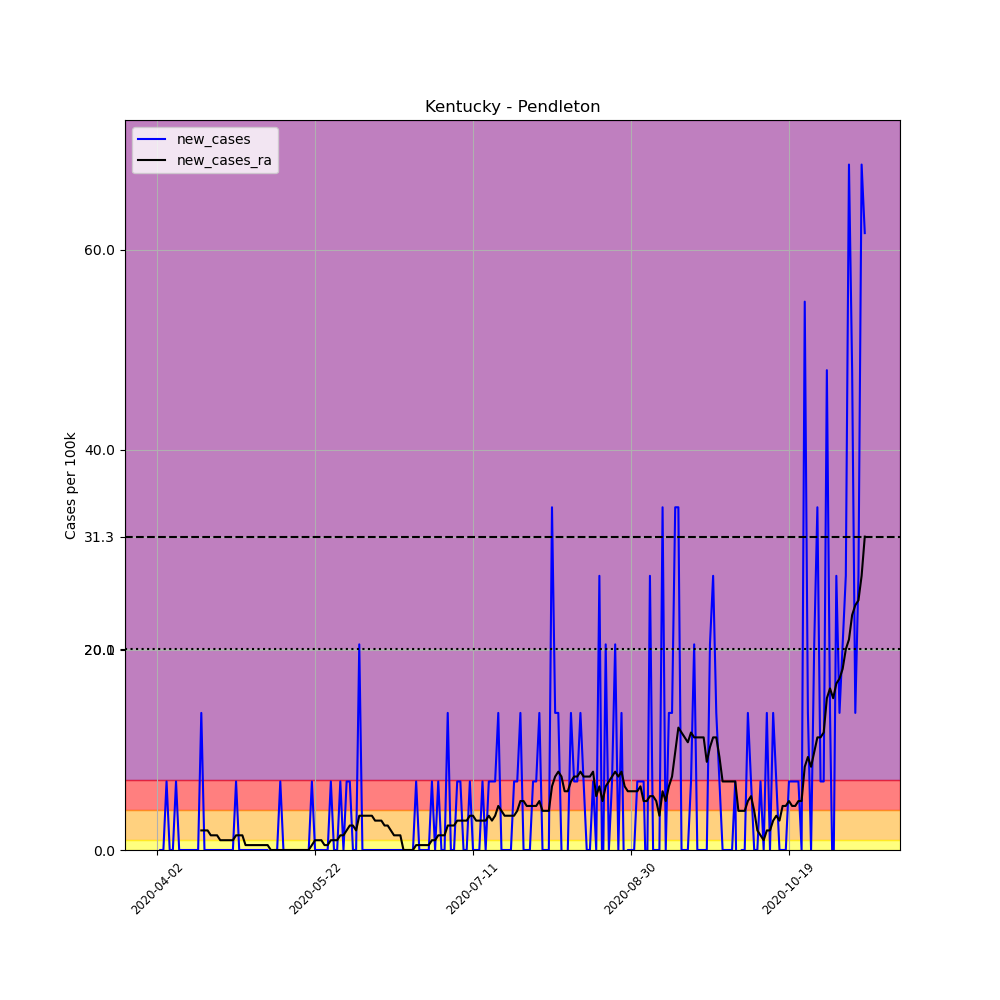

Data behind this chart, as committed beside it:
, date, county, state, fips, cases, deaths, COUNTY, STNAME, CTYNAME, POPESTIMATE2019, per_100k, new_cases, new_cases_ra
523382, 2020-04-02, Pendleton, Kentucky, 21191, 1, 0, 191, Kentucky, Pendleton, 14590, 6.854, , 
523383, 2020-04-03, Pendleton, Kentucky, 21191, 1, 0, 191, Kentucky, Pendleton, 14590, 6.854, 0.0, 
523384, 2020-04-04, Pendleton, Kentucky, 21191, 1, 0, 191, Kentucky, Pendleton, 14590, 6.854, 0.0, 
523385, 2020-04-05, Pendleton, Kentucky, 21191, 2, 0, 191, Kentucky, Pendleton, 14590, 13.71, 6.854, 
523386, 2020-04-06, Pendleton, Kentucky, 21191, 2, 0, 191, Kentucky, Pendleton, 14590, 13.71, 0.0, 
523387, 2020-04-07, Pendleton, Kentucky, 21191, 2, 0, 191, Kentucky, Pendleton, 14590, 13.71, 0.0, 
523388, 2020-04-08, Pendleton, Kentucky, 21191, 3, 0, 191, Kentucky, Pendleton, 14590, 20.56, 6.854, 
523389, 2020-04-09, Pendleton, Kentucky, 21191, 3, 0, 191, Kentucky, Pendleton, 14590, 20.56, 0.0, 
523390, 2020-04-10, Pendleton, Kentucky, 21191, 3, 0, 191, Kentucky, Pendleton, 14590, 20.56, 0.0, 
523391, 2020-04-11, Pendleton, Kentucky, 21191, 3, 0, 191, Kentucky, Pendleton, 14590, 20.56, 0.0, 
523392, 2020-04-12, Pendleton, Kentucky, 21191, 3, 0, 191, Kentucky, Pendleton, 14590, 20.56, 0.0, 
523393, 2020-04-13, Pendleton, Kentucky, 21191, 3, 0, 191, Kentucky, Pendleton, 14590, 20.56, 0.0, 
523394, 2020-04-14, Pendleton, Kentucky, 21191, 3, 0, 191, Kentucky, Pendleton, 14590, 20.56, 0.0, 
523395, 2020-04-15, Pendleton, Kentucky, 21191, 3, 0, 191, Kentucky, Pendleton, 14590, 20.56, 0.0, 
523396, 2020-04-16, Pendleton, Kentucky, 21191, 5, 0, 191, Kentucky, Pendleton, 14590, 34.27, 13.71, 1.958
523397, 2020-04-17, Pendleton, Kentucky, 21191, 5, 0, 191, Kentucky, Pendleton, 14590, 34.27, 0.0, 1.958
523398, 2020-04-18, Pendleton, Kentucky, 21191, 5, 0, 191, Kentucky, Pendleton, 14590, 34.27, 0.0, 1.958
523399, 2020-04-19, Pendleton, Kentucky, 21191, 5, 0, 191, Kentucky, Pendleton, 14590, 34.27, 0.0, 1.469
523400, 2020-04-20, Pendleton, Kentucky, 21191, 5, 0, 191, Kentucky, Pendleton, 14590, 34.27, 0.0, 1.469
523401, 2020-04-21, Pendleton, Kentucky, 21191, 5, 0, 191, Kentucky, Pendleton, 14590, 34.27, 0.0, 1.469
523402, 2020-04-22, Pendleton, Kentucky, 21191, 5, 0, 191, Kentucky, Pendleton, 14590, 34.27, 0.0, 0.9791
523403, 2020-04-23, Pendleton, Kentucky, 21191, 5, 0, 191, Kentucky, Pendleton, 14590, 34.27, 0.0, 0.9791
523404, 2020-04-24, Pendleton, Kentucky, 21191, 5, 0, 191, Kentucky, Pendleton, 14590, 34.27, 0.0, 0.9791
523405, 2020-04-25, Pendleton, Kentucky, 21191, 5, 0, 191, Kentucky, Pendleton, 14590, 34.27, 0.0, 0.9791
523406, 2020-04-26, Pendleton, Kentucky, 21191, 5, 0, 191, Kentucky, Pendleton, 14590, 34.27, 0.0, 0.9791
523407, 2020-04-27, Pendleton, Kentucky, 21191, 6, 0, 191, Kentucky, Pendleton, 14590, 41.12, 6.854, 1.469
523408, 2020-04-28, Pendleton, Kentucky, 21191, 6, 0, 191, Kentucky, Pendleton, 14590, 41.12, 0.0, 1.469
523409, 2020-04-29, Pendleton, Kentucky, 21191, 6, 0, 191, Kentucky, Pendleton, 14590, 41.12, 0.0, 1.469
523410, 2020-04-30, Pendleton, Kentucky, 21191, 6, 0, 191, Kentucky, Pendleton, 14590, 41.12, 0.0, 0.4896
523411, 2020-05-01, Pendleton, Kentucky, 21191, 6, 0, 191, Kentucky, Pendleton, 14590, 41.12, 0.0, 0.4896
523412, 2020-05-02, Pendleton, Kentucky, 21191, 6, 0, 191, Kentucky, Pendleton, 14590, 41.12, 0.0, 0.4896
523413, 2020-05-03, Pendleton, Kentucky, 21191, 6, 0, 191, Kentucky, Pendleton, 14590, 41.12, 0.0, 0.4896
523414, 2020-05-04, Pendleton, Kentucky, 21191, 6, 0, 191, Kentucky, Pendleton, 14590, 41.12, 0.0, 0.4896
523415, 2020-05-05, Pendleton, Kentucky, 21191, 6, 0, 191, Kentucky, Pendleton, 14590, 41.12, 0.0, 0.4896
523416, 2020-05-06, Pendleton, Kentucky, 21191, 6, 0, 191, Kentucky, Pendleton, 14590, 41.12, 0.0, 0.4896
523417, 2020-05-07, Pendleton, Kentucky, 21191, 6, 0, 191, Kentucky, Pendleton, 14590, 41.12, 0.0, 0.4896
523418, 2020-05-08, Pendleton, Kentucky, 21191, 5, 0, 191, Kentucky, Pendleton, 14590, 34.27, -6.854, 0.0
523419, 2020-05-09, Pendleton, Kentucky, 21191, 5, 0, 191, Kentucky, Pendleton, 14590, 34.27, 0.0, 0.0
523420, 2020-05-10, Pendleton, Kentucky, 21191, 5, 0, 191, Kentucky, Pendleton, 14590, 34.27, 0.0, 0.0
523421, 2020-05-11, Pendleton, Kentucky, 21191, 6, 0, 191, Kentucky, Pendleton, 14590, 41.12, 6.854, 0.0
523422, 2020-05-12, Pendleton, Kentucky, 21191, 6, 0, 191, Kentucky, Pendleton, 14590, 41.12, 0.0, 0.0
523423, 2020-05-13, Pendleton, Kentucky, 21191, 6, 0, 191, Kentucky, Pendleton, 14590, 41.12, 0.0, 0.0
523424, 2020-05-14, Pendleton, Kentucky, 21191, 6, 0, 191, Kentucky, Pendleton, 14590, 41.12, 0.0, 0.0
523425, 2020-05-15, Pendleton, Kentucky, 21191, 6, 0, 191, Kentucky, Pendleton, 14590, 41.12, 0.0, 0.0
523426, 2020-05-16, Pendleton, Kentucky, 21191, 6, 0, 191, Kentucky, Pendleton, 14590, 41.12, 0.0, 0.0
523427, 2020-05-17, Pendleton, Kentucky, 21191, 6, 0, 191, Kentucky, Pendleton, 14590, 41.12, 0.0, 0.0
523428, 2020-05-18, Pendleton, Kentucky, 21191, 6, 0, 191, Kentucky, Pendleton, 14590, 41.12, 0.0, 0.0
523429, 2020-05-19, Pendleton, Kentucky, 21191, 6, 0, 191, Kentucky, Pendleton, 14590, 41.12, 0.0, 0.0
523430, 2020-05-20, Pendleton, Kentucky, 21191, 6, 0, 191, Kentucky, Pendleton, 14590, 41.12, 0.0, 0.0
523431, 2020-05-21, Pendleton, Kentucky, 21191, 7, 0, 191, Kentucky, Pendleton, 14590, 47.98, 6.854, 0.4896
523432, 2020-05-22, Pendleton, Kentucky, 21191, 7, 0, 191, Kentucky, Pendleton, 14590, 47.98, 0.0, 0.9791
523433, 2020-05-23, Pendleton, Kentucky, 21191, 7, 0, 191, Kentucky, Pendleton, 14590, 47.98, 0.0, 0.9791
523434, 2020-05-24, Pendleton, Kentucky, 21191, 7, 0, 191, Kentucky, Pendleton, 14590, 47.98, 0.0, 0.9791
523435, 2020-05-25, Pendleton, Kentucky, 21191, 7, 0, 191, Kentucky, Pendleton, 14590, 47.98, 0.0, 0.4896
523436, 2020-05-26, Pendleton, Kentucky, 21191, 7, 0, 191, Kentucky, Pendleton, 14590, 47.98, 0.0, 0.4896
523437, 2020-05-27, Pendleton, Kentucky, 21191, 8, 0, 191, Kentucky, Pendleton, 14590, 54.83, 6.854, 0.9791
523438, 2020-05-28, Pendleton, Kentucky, 21191, 8, 0, 191, Kentucky, Pendleton, 14590, 54.83, 0.0, 0.9791
523439, 2020-05-29, Pendleton, Kentucky, 21191, 8, 0, 191, Kentucky, Pendleton, 14590, 54.83, 0.0, 0.9791
523440, 2020-05-30, Pendleton, Kentucky, 21191, 9, 0, 191, Kentucky, Pendleton, 14590, 61.69, 6.854, 1.469
523441, 2020-05-31, Pendleton, Kentucky, 21191, 9, 0, 191, Kentucky, Pendleton, 14590, 61.69, 0.0, 1.469
... 165 more rows
